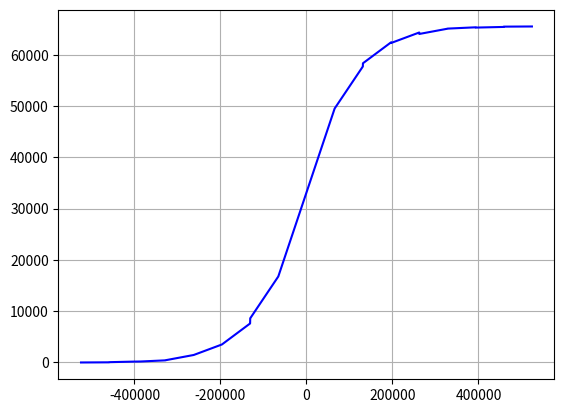

Write Python code to recreate this figure.
# -*- coding: utf-8 -*-
"""
Created on Tue Sep 29 14:32:05 2020

[redacted]
"""
import numpy as np
import matplotlib.pyplot as plt


# x = np.arange(-8, 8, 1) 
# y = 1/(1 + np.exp(-x)) 

# m = (np.arange(0,16,1.0))
# for i in range(0, 15):
#     m[i] = (y[i+1]-y[i])/((x[i+1]-x[i]))

m = np.arange(-8,8,1)
for k in range(-8,8):
    m[k]= k *2**16




# m1=  1/2048
# m2=  1/512
# m3=  1/256
# m4=  1/64
# m5=  1/32
# m6=  1/16
# m7=  1/8
# m8=  1/4
# m9=  1/4
# m10=  1/8
# m11=  1/16
# m12=  1/32
# m13=  1/64
# m14=  1/256 
# m15=  1/512
# m16=  1/2048


x=[]
y=[]
for i in range(0,1048576):
    x.append(0)

x[0]=-524288
for i in range (0,1048575):
    x[i+1]=x[i]+1

for i in range(0,1048576):
    y.append(0)

for i in range (0,1048576): 
    if   (x[i] >= -524288 and x[i]<= -458752):
          y[i]= int(1/2048 * x[i]+ 256)
          
    elif ((x[i] >= -458752  and x[i]<= -393216 )):
          y[i]= int(1/512 * x[i]+ 956)
          
    elif ((x[i] >= -393216  and x[i] <= -327680 )):
          y[i]= int(1/256 * x[i]+ 1698)
          
    elif ((x[i] >= -327680 and x[i]<= -262144 )):
          y[i]= int(1/64 * x[i]+ 5560)
          
    elif ((x[i] >= -262144  and x[i] <= -196608 )):
          y[i]= int(1/32 * x[i]+ 9372)+285
          
    elif ((x[i] >= -196608 and x[i]<= -131072)):
          y[i]= int(1/16 * x[i]+ 15395) +406
          
    elif ((x[i] >= -131072 and x[i]<= -65536 )):
          y[i]= int(1/8 * x[i]+ 24208 ) +756

    elif ((x[i] >= -65536 and x[i]<= 0)):
          y[i]= int(1/4 * x[i]+ 34015)-862
          
    elif ((x[i] >= 0 and x[i]<= 65536)):
          y[i]= int(1/4 * x[i]+ 34015)-862
          
    elif ((x[i] >= 65536 and x[i]<= 131072 )):
          y[i]= int(1/8 * x[i]+41344)
          
    elif ((x[i] >= 131072  and x[i]<= 196608 )):
          y[i]= int(1/16 * x[i]+ 50152)
          
    elif ((x[i] >= 196608  and x[i]<= 262144 )):
          y[i]= int(1/32 * x[i]+ 56167) 
          
    elif ((x[i] >= 262144  and x[i]<= 327680 )):
          y[i]= int(1/64 * x[i]+ 59977)
          
    elif ((x[i] >= 327680 and x[i]<= 393216)):
          y[i]= int(1/256 * x[i]+ 63838)
          
    elif ((x[i] >= 393216 and x[i]<= 458752)):
          y[i]= int(1/512 * x[i]+ 64551)
     
    elif ((x[i] >= 458752 and x[i]<= 524288 )):
          y[i]= int(1/2048 * x[i]+ 65280)     


x2=[]
y2=[]
for i in range(0,1048576):
    x2.append(0)

x2[0]=-524288
for i in range (0,1048575):
    x2[i+1]=x2[i]+1


for i in range(0,1048576):
    y2.append(0)


for i in range (0,1048576): 
    if   (x2[i] >= -524288 and x2[i]<=-262144):
          y2[i]= int(1/64*x2[i]+8192)
    elif ((x2[i] >= -262144 and x2[i]<= -131072)):
          y2[i]= int(1/32 *x2[i]+11468)+805
    elif ((x2[i] >= -131072 and x2[i]<=-65536)):
          y2[i]= int(1/8*x2[i]+24576)
    elif ((x2[i] >= -65536 and x2[i]<= 65536)):
          y2[i]= int(1/4*x2[i]+32440)
    elif ((x2[i] >= 65536 and x2[i]<= 131072)):
          y2[i]= int(1/8*x2[i]+40960)
    elif ((x2[i] >= 131072 and x2[i]<= 262144)):
          y2[i]= int(1/32*x2[i]+52101)+1144 
    elif ((x2[i] >= 262144 and x2[i]<= 524288)):
          y2[i]= int(1/64*x2[i]+56688)+657



x3 = np.arange(-8, 8, 1) 
y3 = 1/(1 + np.exp(-x3)) 


    
plt.cla()
# plt.plot(2**16*x3,2**16*y3,'g')
plt.plot(x,y,'b')
# plt.plot(x2,y2,'r')
plt.show()
plt.grid()


